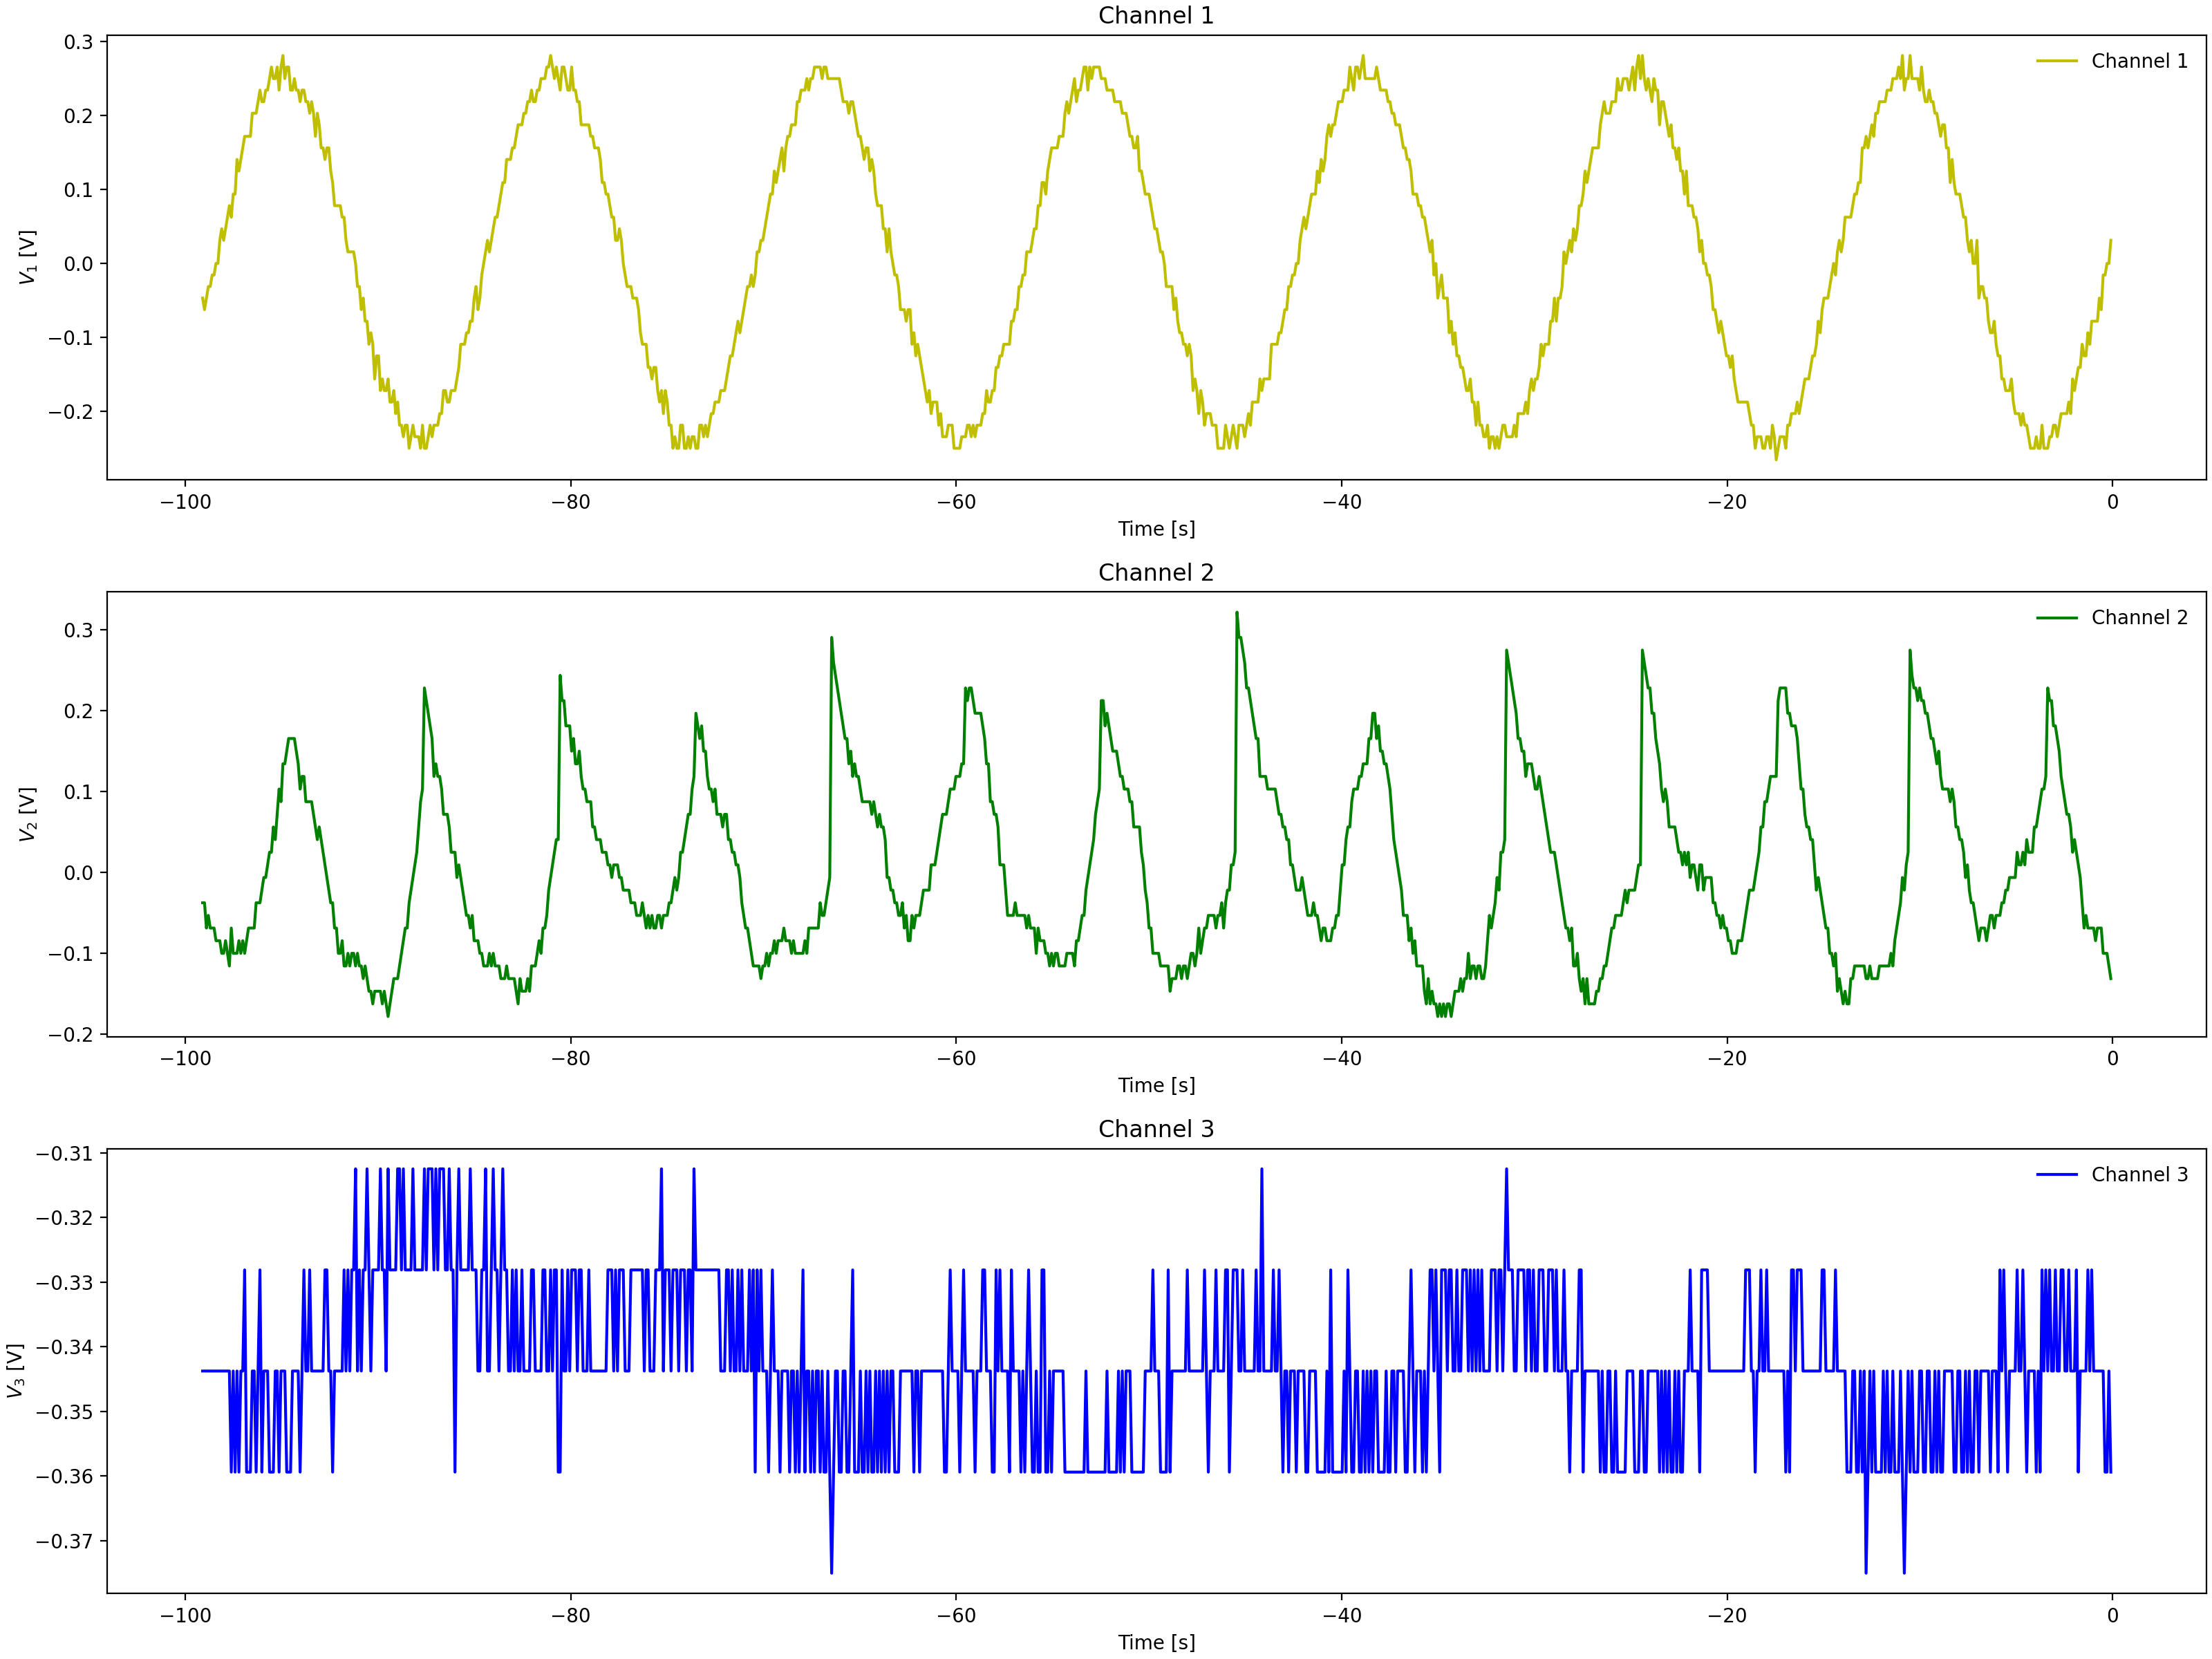

Data behind this chart, as committed beside it:
Channel 1 Time, Channel 1 Voltage, Channel 2 Time, Channel 2 Voltage, Channel 3 Time, Channel 3 Voltage
-0.0992, 0.031, -0.0992, -0.2096, -0.0992, -0.3438
-0.1984, -0.00025, -0.1984, -0.2096, -0.1984, -0.3594
-0.2976, -0.0315, -0.2976, -0.2096, -0.2976, -0.3594
-0.3968, -0.0315, -0.3968, -0.194, -0.3968, -0.3594
-0.496, -0.0315, -0.496, -0.2096, -0.496, -0.3594
-0.5952, -0.01588, -0.5952, -0.194, -0.5952, -0.3594
-0.6944, -0.04713, -0.6944, -0.1784, -0.6944, -0.3438
-0.7936, -0.06275, -0.7936, -0.194, -0.7936, -0.3281
-0.8928, -0.04713, -0.8928, -0.1628, -0.8928, -0.3281
-0.992, -0.1096, -0.992, -0.1784, -0.992, -0.3594
-1.091, -0.094, -1.091, -0.1628, -1.091, -0.3594
-1.19, -0.1096, -1.19, -0.1628, -1.19, -0.3438
-1.29, -0.094, -1.29, -0.1471, -1.29, -0.3438
-1.389, -0.1253, -1.389, -0.1315, -1.389, -0.3438
-1.488, -0.1096, -1.488, -0.1471, -1.488, -0.3438
-1.587, -0.1409, -1.587, -0.1315, -1.587, -0.3594
-1.686, -0.1565, -1.686, -0.1159, -1.686, -0.3438
-1.786, -0.1565, -1.786, -0.1003, -1.786, -0.3438
-1.885, -0.1721, -1.885, -0.08463, -1.885, -0.3438
-1.984, -0.1721, -1.984, -0.069, -1.984, -0.3438
-2.083, -0.1721, -2.083, -0.08463, -2.083, -0.3281
-2.182, -0.1721, -2.182, -0.08463, -2.182, -0.3281
-2.282, -0.2034, -2.282, -0.069, -2.282, -0.3438
-2.381, -0.2034, -2.381, -0.05337, -2.381, -0.3438
-2.48, -0.1878, -2.48, -0.03775, -2.48, -0.3594
-2.579, -0.2034, -2.579, -0.02212, -2.579, -0.3438
-2.678, -0.219, -2.678, -0.02212, -2.678, -0.3438
-2.778, -0.219, -2.778, 0.009125, -2.778, -0.3438
-2.877, -0.2034, -2.877, 0.04038, -2.877, -0.3438
-2.976, -0.2346, -2.976, 0.04038, -2.976, -0.3438
-3.075, -0.2346, -3.075, 0.08725, -3.075, -0.3281
-3.174, -0.219, -3.174, 0.1029, -3.174, -0.3438
-3.274, -0.219, -3.274, 0.1185, -3.274, -0.3438
-3.373, -0.2502, -3.373, 0.1341, -3.373, -0.3594
-3.472, -0.2346, -3.472, 0.2591, -3.472, -0.3438
-3.571, -0.2502, -3.571, 0.2279, -3.571, -0.3438
-3.67, -0.2346, -3.67, 0.1966, -3.67, -0.3594
-3.77, -0.2346, -3.77, 0.181, -3.77, -0.3438
-3.869, -0.2502, -3.869, 0.1497, -3.869, -0.3438
-3.968, -0.2502, -3.968, 0.1341, -3.968, -0.3438
-4.067, -0.2346, -4.067, 0.1341, -4.067, -0.3438
-4.166, -0.2502, -4.166, 0.1341, -4.166, -0.3438
-4.266, -0.2346, -4.266, 0.1185, -4.266, -0.3594
-4.365, -0.219, -4.365, 0.1029, -4.365, -0.3438
-4.464, -0.2346, -4.464, 0.1029, -4.464, -0.3438
-4.563, -0.2346, -4.563, 0.1029, -4.563, -0.3594
-4.662, -0.219, -4.662, 0.1029, -4.662, -0.3594
-4.762, -0.219, -4.762, 0.08725, -4.762, -0.3438
-4.861, -0.2034, -4.861, 0.07162, -4.861, -0.3438
-4.96, -0.1878, -4.96, 0.07162, -4.96, -0.3594
-5.059, -0.2034, -5.059, 0.08725, -5.059, -0.3438
-5.158, -0.1878, -5.158, 0.056, -5.158, -0.3438
-5.258, -0.1721, -5.258, 0.07162, -5.258, -0.3594
-5.357, -0.1878, -5.357, 0.056, -5.357, -0.3438
-5.456, -0.1721, -5.456, 0.07162, -5.456, -0.3594
-5.555, -0.1565, -5.555, 0.056, -5.555, -0.3594
-5.654, -0.1565, -5.654, 0.056, -5.654, -0.3438
-5.754, -0.1409, -5.754, 0.07162, -5.754, -0.3594
-5.853, -0.1096, -5.853, 0.07162, -5.853, -0.3438
-5.952, -0.1096, -5.952, 0.07162, -5.952, -0.3438
... 939 more rows
